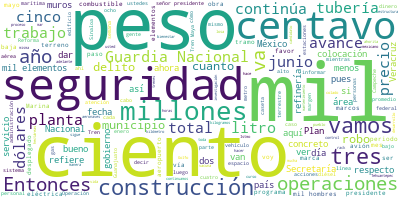

Source data for this figure (header and first rows):
Participante, Texto, Sentimiento, Palabras, Dia, Mes, Anio
PRESIDENTE ANDRES MANUEL LOPEZ OBRADOR, Buenos días., 0.0, 2, 21, 06, 2021
PRESIDENTE ANDRES MANUEL LOPEZ OBRADOR, Vamos a informar, como todos los lunes. …, 0.0, 33, 21, 06, 2021
PRESIDENTE ANDRES MANUEL LOPEZ OBRADOR, Vamos a comenzar con el quién es quién e…, 0.0, 37, 21, 06, 2021
PRESIDENTE ANDRES MANUEL LOPEZ OBRADOR, Luego, vamos a ver los videos del avance…, 0.0, 19, 21, 06, 2021
PRESIDENTE ANDRES MANUEL LOPEZ OBRADOR, También corresponde el informe mensual s…, 0.0, 18, 21, 06, 2021
PRESIDENTE ANDRES MANUEL LOPEZ OBRADOR, Vamos entonces con Berenice y comenzamos…, 0.0, 6, 21, 06, 2021
SURIT BERENICE ROMERO DOMINGUEZ, Muy buenos días a todas y todos., 0.0, 7, 21, 06, 2021
SURIT BERENICE ROMERO DOMINGUEZ, Con corte al 18 de junio, la gasolina re…, 0.0, 43, 21, 06, 2021
SURIT BERENICE ROMERO DOMINGUEZ, Al 17 de junio la mezcla mexicana de pet…, 0.0, 20, 21, 06, 2021
SURIT BERENICE ROMERO DOMINGUEZ, Esta semana se mantienen en los primeros…, 0.0, 31, 21, 06, 2021
SURIT BERENICE ROMERO DOMINGUEZ, El margen de ganancia más alto en la gas…, 0.0, 73, 21, 06, 2021
SURIT BERENICE ROMERO DOMINGUEZ, En la gasolina Premium, el margen más al…, 0.0, 70, 21, 06, 2021
SURIT BERENICE ROMERO DOMINGUEZ, En el diésel, el indicador de ganancia m…, 0.0, 65, 21, 06, 2021
SURIT BERENICE ROMERO DOMINGUEZ, Respecto a las acciones de verificación …, 0.0, 47, 21, 06, 2021
SURIT BERENICE ROMERO DOMINGUEZ, En el municipio de Villanueva, Zacatecas…, 0.0, 25, 21, 06, 2021
SURIT BERENICE ROMERO DOMINGUEZ, De los precios registrados en campo, la …, 0.0, 43, 21, 06, 2021
SURIT BERENICE ROMERO DOMINGUEZ, Por otra parte, las más caras las vendió…, 0.0, 30, 21, 06, 2021
SURIT BERENICE ROMERO DOMINGUEZ, En la gasolina Premium las más baratas s…, 0.0, 36, 21, 06, 2021
SURIT BERENICE ROMERO DOMINGUEZ, Por su parte, las más caras se detectaro…, 0.0, 35, 21, 06, 2021
SURIT BERENICE ROMERO DOMINGUEZ, En lo referente al diésel, las más barat…, 0.0, 34, 21, 06, 2021
SURIT BERENICE ROMERO DOMINGUEZ, Las más caras se ubicaron con la franqui…, 0.0, 30, 21, 06, 2021
SURIT BERENICE ROMERO DOMINGUEZ, En el gas estacionario, el margen de gan…, 0.0, 65, 21, 06, 2021
SURIT BERENICE ROMERO DOMINGUEZ, En el gas LP en cilindro, el margen más …, 0.0, 71, 21, 06, 2021
SURIT BERENICE ROMERO DOMINGUEZ, En los precios promedio diario del gas L…, 0.0, 40, 21, 06, 2021
SURIT BERENICE ROMERO DOMINGUEZ, Finalmente, con información al 18 de jun…, 0.0, 62, 21, 06, 2021
SURIT BERENICE ROMERO DOMINGUEZ, Las gaseras que se negaron a ser verific…, 0.0, 49, 21, 06, 2021
SURIT BERENICE ROMERO DOMINGUEZ, Es cuanto, señor presidente. Gracias., 0.0, 5, 21, 06, 2021
PRESIDENTE ANDRES MANUEL LOPEZ OBRADOR, Vamos con los videos., 0.0, 4, 21, 06, 2021
PREGUNTA, La Secretaría de la Defensa Nacional inf…, 0.0, 23, 21, 06, 2021
PREGUNTA, En la pista norte y central, plataforma …, 0.0, 61, 21, 06, 2021
PREGUNTA, En la terminal de pasajeros se aplica pi…, 0.0, 36, 21, 06, 2021
PREGUNTA, En el eje troncal de circulación y obras…, 0.0, 35, 21, 06, 2021
PREGUNTA, Asimismo, en el área de transferencia de…, 0.0, 20, 21, 06, 2021
PREGUNTA, En la vialidad y barda perimetral se efe…, 0.0, 20, 21, 06, 2021
PREGUNTA, En la interconexión vial, tramo caseta T…, 0.0, 36, 21, 06, 2021
PREGUNTA, A la fecha se han generado 99 mil 235 em…, 0.0, 16, 21, 06, 2021
PREGUNTA, Avance en la construcción de la refinerí…, 0.0, 10, 21, 06, 2021
ROCIO NAHLE GARCIA, Hoy es 18 de junio y, como ustedes verán…, 0.0, 34, 21, 06, 2021
PREGUNTA, El avance en la construcción de los marc…, 0.0, 65, 21, 06, 2021
PREGUNTA, Se realiza la construcción de cuartos de…, 0.0, 34, 21, 06, 2021
PREGUNTA, Continúa el colado de zapata para los ra…, 0.0, 42, 21, 06, 2021
PREGUNTA, En el área de edificios, en el de teleco…, 0.0, 25, 21, 06, 2021
PREGUNTA, El cuarto de control central entra en la…, 0.0, 33, 21, 06, 2021
PREGUNTA, En la caseta principal de acceso peatona…, 0.0, 28, 21, 06, 2021
PREGUNTA, En el área de almacenamiento, tanques de…, 0.0, 25, 21, 06, 2021
PREGUNTA, En las esferas de almacenamiento continú…, 0.0, 23, 21, 06, 2021
PREGUNTA, En el gasoducto se realizan trabajos de …, 0.0, 29, 21, 06, 2021
PREGUNTA, Y con respecto al acueducto, existe un a…, 0.0, 20, 21, 06, 2021
PREGUNTA, Hasta la fecha se han generado 81 mil 14…, 0.0, 13, 21, 06, 2021
PREGUNTA, En materia de sustentabilidad continúa e…, 0.0, 20, 21, 06, 2021
PRESIDENTE ANDRES MANUEL LOPEZ OBRADOR, … la construcción del aeropuerto de Texc…, 0.0, 15, 21, 06, 2021
PRESIDENTE ANDRES MANUEL LOPEZ OBRADOR, Porque se molestan mucho cuando hablo de…, 0.0, 58, 21, 06, 2021
PRESIDENTE ANDRES MANUEL LOPEZ OBRADOR, ¿No aparece? Bueno, seguimos adelante. P…, 0.0, 22, 21, 06, 2021
PRESIDENTE ANDRES MANUEL LOPEZ OBRADOR, Vamos entonces., 0.0, 2, 21, 06, 2021
PREGUNTA, La Secretaría de la Defensa Nacional inf…, 0.0, 23, 21, 06, 2021
PREGUNTA, En la pista norte y central, plataforma …, 0.0, 61, 21, 06, 2021
PREGUNTA, En la terminal de pasajeros se aplica pi…, 0.0, 36, 21, 06, 2021
PREGUNTA, En el eje troncal de circulación y obras…, 0.0, 35, 21, 06, 2021
PREGUNTA, Asimismo, en el área de transferencia de…, 0.0, 20, 21, 06, 2021
PREGUNTA, En la vialidad y barda perimetral se efe…, 0.0, 20, 21, 06, 2021
... 273 more rows
